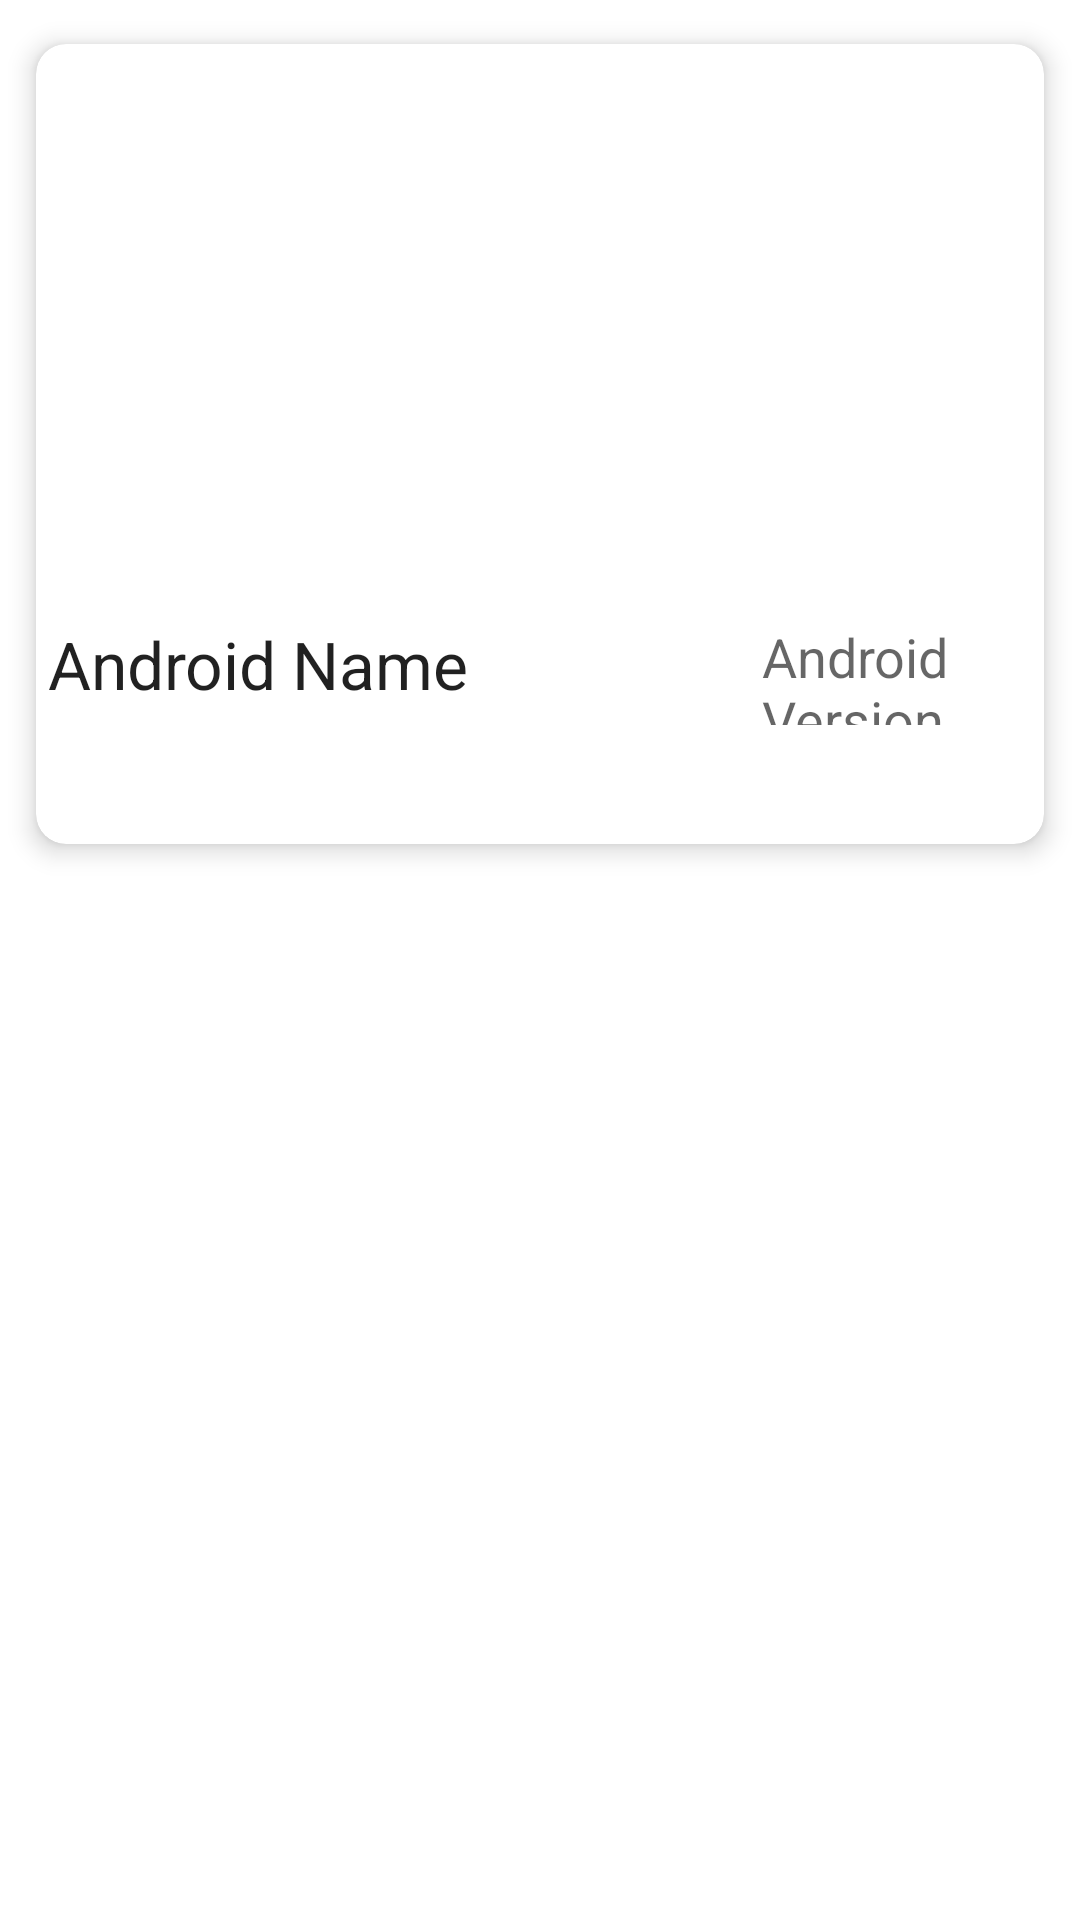

The Android layout XML behind this screen, and the referenced resources:
<!-- AndroidManifest.xml: application theme Theme.HospitalBookingAndroid -->
<!-- res/layout/section_list_item.xml -->
<?xml version="1.0" encoding="utf-8"?>
<LinearLayout xmlns:android="http://schemas.android.com/apk/res/android"
    xmlns:app="http://schemas.android.com/apk/res-auto"
    xmlns:card_view="http://schemas.android.com/apk/res-auto"
    xmlns:tools="http://schemas.android.com/tools"
    android:layout_width="match_parent"
    android:layout_height="wrap_content"
    android:orientation="vertical"
    android:tag="cards main container">

    <androidx.cardview.widget.CardView
        android:layout_width="match_parent"
        android:layout_height="288dp"
        android:layout_margin="4dp"
        android:elevation="4dp"
        card_view:cardBackgroundColor="@color/white"
        card_view:cardCornerRadius="10dp"
        card_view:cardElevation="5dp"
        card_view:cardUseCompatPadding="true">

        <LinearLayout
            android:layout_width="match_parent"
            android:layout_height="wrap_content"
            android:orientation="vertical">

            <ImageView
                android:id="@+id/img_section"
                android:layout_width="387dp"
                android:layout_height="156dp"
                android:layout_margin="5dp"
                android:layout_weight="2"
                android:tag="image_tag"
                app:srcCompat="@drawable/ic_launcher_background" />

            <LinearLayout
                android:layout_width="match_parent"
                android:layout_height="match_parent"
                android:layout_marginTop="12dp"
                android:layout_weight="1"
                android:orientation="horizontal"
                android:paddingTop="10dp">

                <TextView
                    android:id="@+id/txtSectionName"
                    android:layout_width="238dp"
                    android:layout_height="47dp"
                    android:layout_gravity="center_horizontal"
                    android:layout_marginTop="10dp"
                    android:padding="4dp"
                    android:text="Android Name"
                    android:textAppearance="?android:attr/textAppearanceLarge" />

                <TextView
                    android:id="@+id/txtDoctorNo"
                    android:layout_width="wrap_content"
                    android:layout_height="43dp"
                    android:layout_gravity="center_horizontal"
                    android:layout_marginTop="10dp"

                    android:padding="4dp"
                    android:text="Android Version"
                    android:textAppearance="?android:attr/textAppearanceMedium" />

            </LinearLayout>
        </LinearLayout>
    </androidx.cardview.widget.CardView>

</LinearLayout>
<!-- resources referenced by this layout -->
<resources>
  <style name="Theme.HospitalBookingAndroid" parent="Theme.MaterialComponents.DayNight.DarkActionBar">
          
          <item name="colorPrimary">@color/purple_500</item>
          <item name="colorPrimaryVariant">@color/purple_700</item>
          <item name="colorOnPrimary">@color/white</item>
          
          <item name="colorSecondary">@color/teal_200</item>
          <item name="colorSecondaryVariant">@color/teal_700</item>
          <item name="colorOnSecondary">@color/black</item>
          
          <item name="android:statusBarColor" tools:targetApi="l">?attr/colorPrimaryVariant</item>
          
      </style>
  <!-- not gathered from this repository: default colours our renderer supplied (Android Studio template values) -->
  <color name="purple_500">#FF6200EE</color>
  <color name="purple_700">#FF3700B3</color>
  <color name="teal_200">#FF03DAC5</color>
  <color name="teal_700">#FF018786</color>
  <color name="black">#FF000000</color>
  <color name="white">#FFFFFFFF</color>
</resources>
